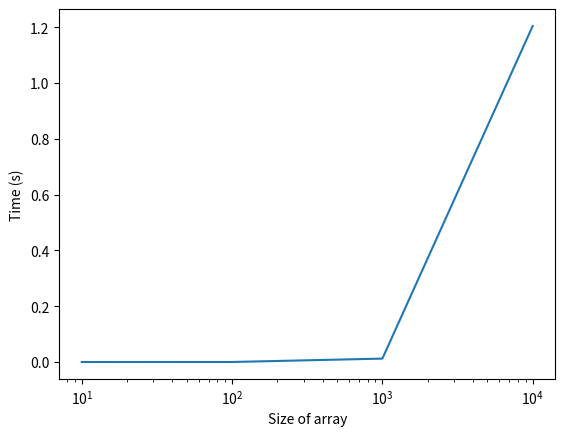

The matplotlib source for this figure:
import random
import time
import matplotlib.pyplot as plt

def selection_sort(a):
    n = len(a)
    for i in range(n-1):
        min_index = i
        for j in range(i+1, n):
            if a[j] < a[min_index]:
                min_index = j
        a[i], a[min_index] = a[min_index], a[i]

# Sinh dãy số ngẫu nhiên với số lượng phần tử từ 10^1 đến 10^4
N = [10**i for i in range(1, 5)]
times = []

for n in N:
    a = [random.randint(0, 100) for _ in range(n)]
    start_time = time.time()
    selection_sort(a)
    end_time = time.time()
    times.append(end_time - start_time)

# Vẽ biểu đồ sự phụ thuộc thời gian vào kích thước n
plt.plot(N, times)
plt.xlabel('Size of array')
plt.ylabel('Time (s)')
plt.xscale('log')
plt.show()